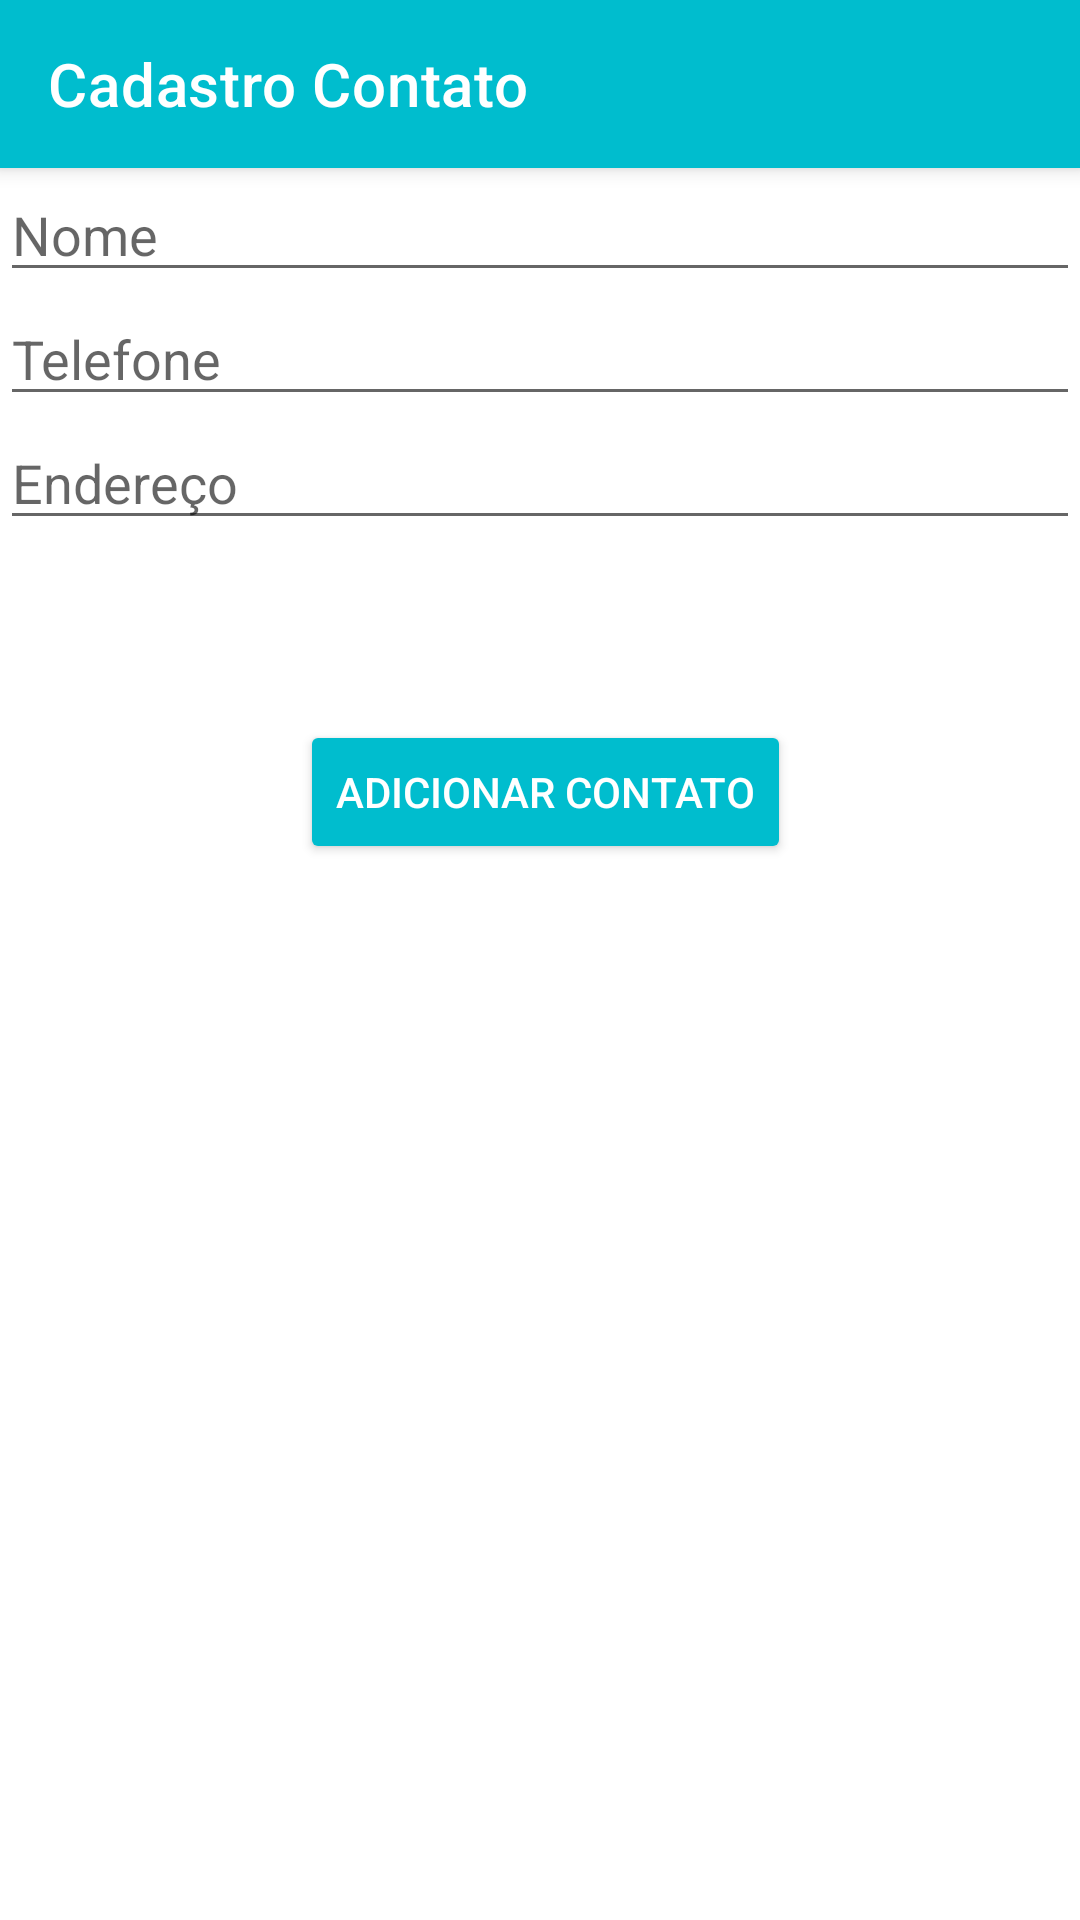

This screen was rendered from an Android layout file. Write that file and the resources it references.
<!-- AndroidManifest.xml: application theme Theme.TrabalhoFinal -->
<!-- res/layout/activity_cadastro_contato.xml -->
<?xml version="1.0" encoding="utf-8"?>
<LinearLayout xmlns:android="http://schemas.android.com/apk/res/android"
    xmlns:app="http://schemas.android.com/apk/res-auto"
    xmlns:tools="http://schemas.android.com/tools"
    android:layout_width="match_parent"
    android:layout_height="match_parent"
    android:orientation="vertical"
    tools:context=".CadastroContatoActivity">
    <androidx.appcompat.widget.Toolbar
        android:id="@+id/toolbar_cadastro"
        android:layout_width="match_parent"
        android:layout_height="?attr/actionBarSize"
        android:background="?attr/colorPrimary"
        app:title="@string/titulo_cadastro"
        app:titleTextColor="@color/white"
        android:elevation="4dp"
        android:theme="@style/Theme.TrabalhoFinal"
        app:popupTheme="@style/Theme.MaterialComponents.DayNight.DarkActionBar"
        />

    <EditText
        android:layout_width="match_parent"
        android:layout_height="wrap_content"
        android:hint="@string/nome_contato"
        android:id="@+id/campo_nome"
        android:inputType="text"/>
    <EditText
        android:layout_width="match_parent"
        android:layout_height="wrap_content"
        android:hint="@string/numero_contato"
        android:id="@+id/campo_telefone"
        android:inputType="phone"/>
    <EditText
        android:layout_width="match_parent"
        android:layout_height="wrap_content"
        android:hint="@string/endereco_contato"
        android:id="@+id/campo_endereco"
        android:inputType="text"/>

    <Button
        android:layout_width="wrap_content"
        android:layout_height="wrap_content"
        android:id="@+id/btn_adicionar"
        android:layout_marginTop="60dp"
        android:layout_marginLeft="100dp"
        android:text="@string/adicionar_contato"
        android:backgroundTint="@color/blue"
        android:textColor="@color/white"/>
</LinearLayout>
<!-- resources referenced by this layout -->
<resources>
  <color name="blue">#00BDCE</color>
  <color name="white">#FFFFFFFF</color>
  <string name="adicionar_contato">Adicionar contato</string>
  <string name="endereco_contato">Endereço</string>
  <string name="nome_contato">Nome</string>
  <string name="numero_contato">Telefone</string>
  <string name="titulo_cadastro">Cadastro Contato</string>
  <style name="Theme.TrabalhoFinal" parent="Theme.MaterialComponents.DayNight.NoActionBar">
          
          <item name="colorPrimary">@color/blue</item>
          <item name="colorPrimaryVariant">@color/black</item>
          <item name="colorOnPrimary">@color/white</item>
          
          <item name="colorSecondary">@color/teal_200</item>
          <item name="colorSecondaryVariant">@color/teal_700</item>
          <item name="colorOnSecondary">@color/black</item>
          
          <item name="android:statusBarColor" tools:targetApi="l">?attr/colorPrimaryVariant</item>
          
      </style>
  <color name="black">#FF000000</color>
  <color name="teal_200">#FF03DAC5</color>
  <color name="teal_700">#FF018786</color>
</resources>
